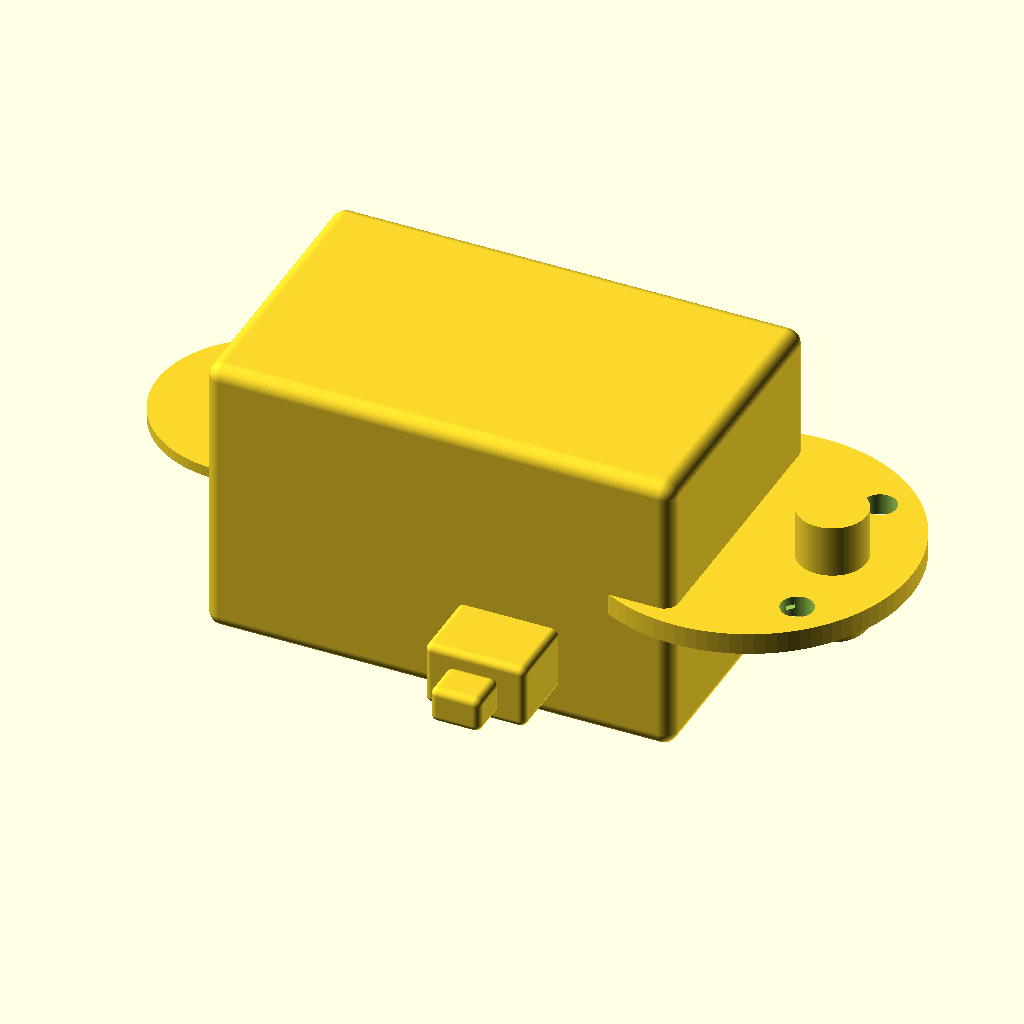
Cell 1: rendered with the file's own defaults.
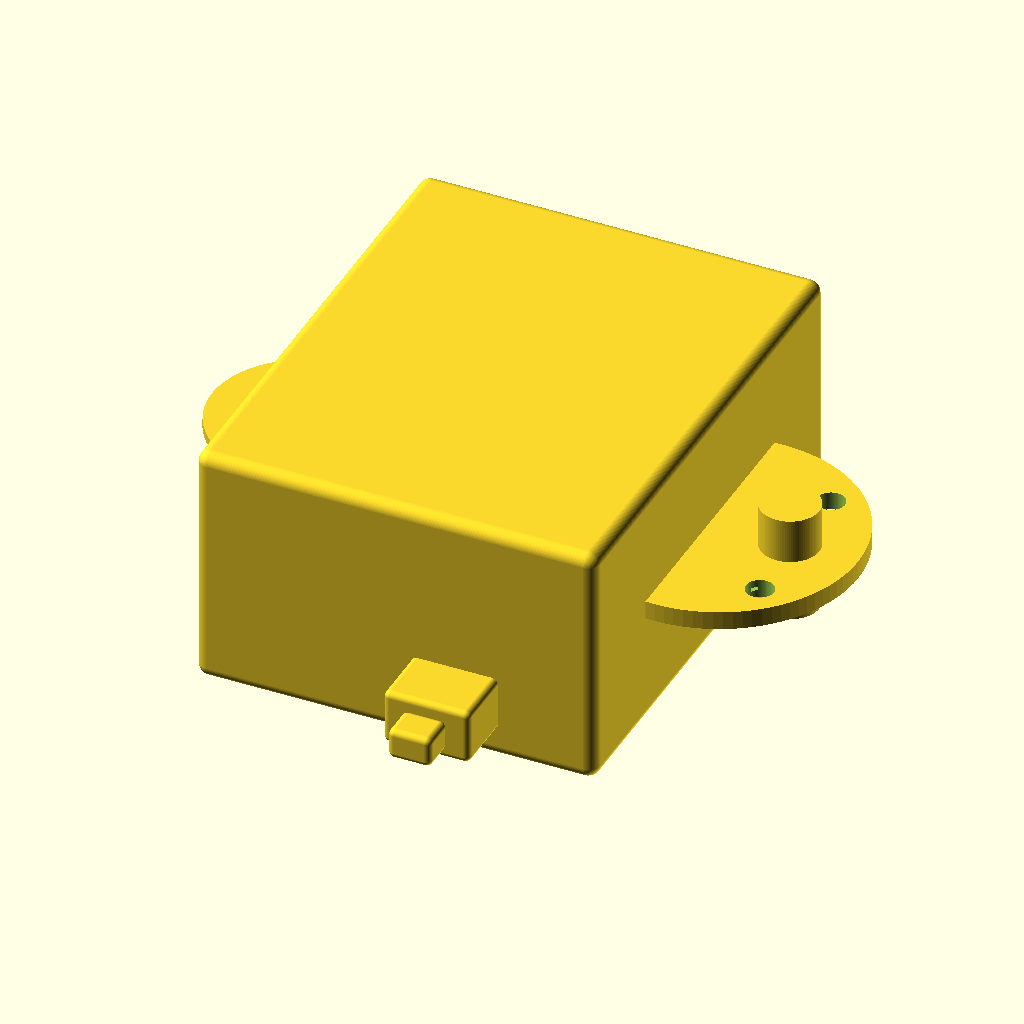
Cell 2 — servo_body_w set to 160, the other parameters unchanged.
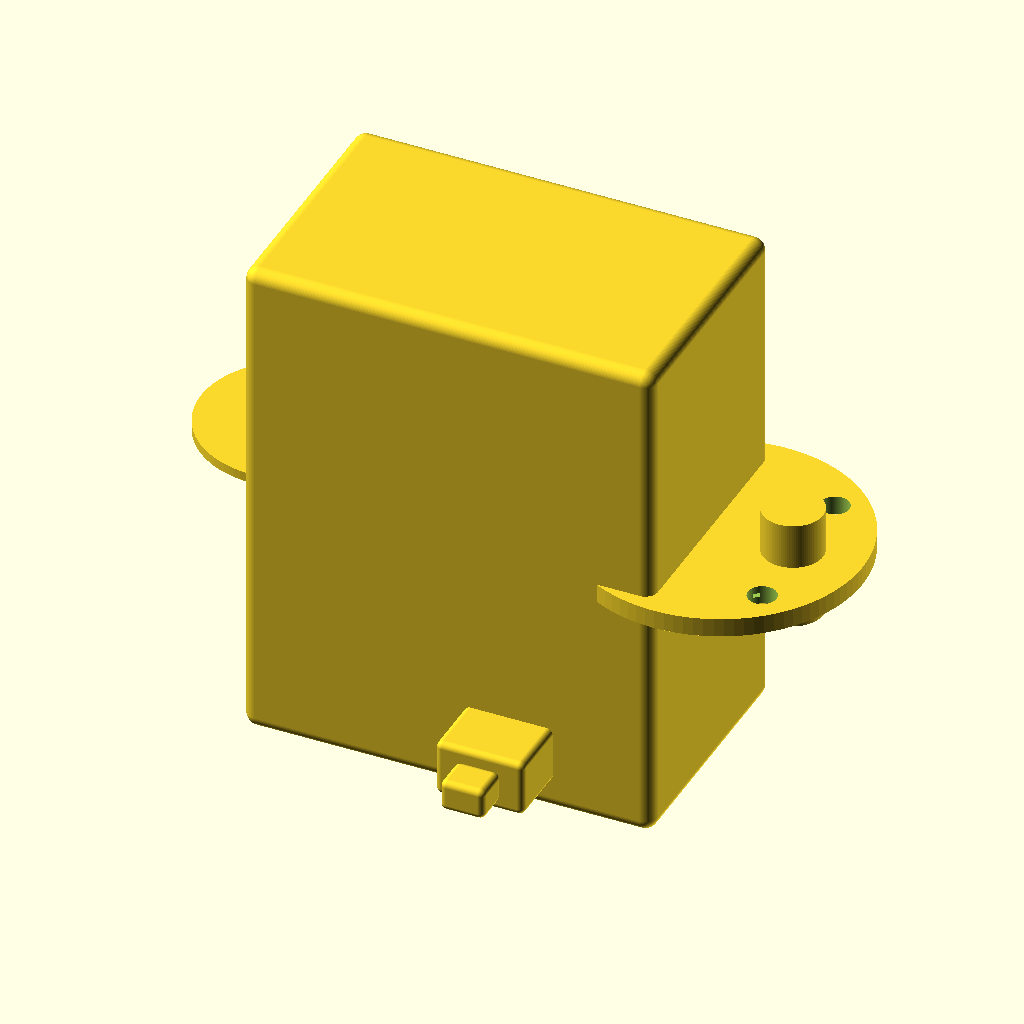
Cell 3 — servo_body_h set to 160, the other parameters unchanged.
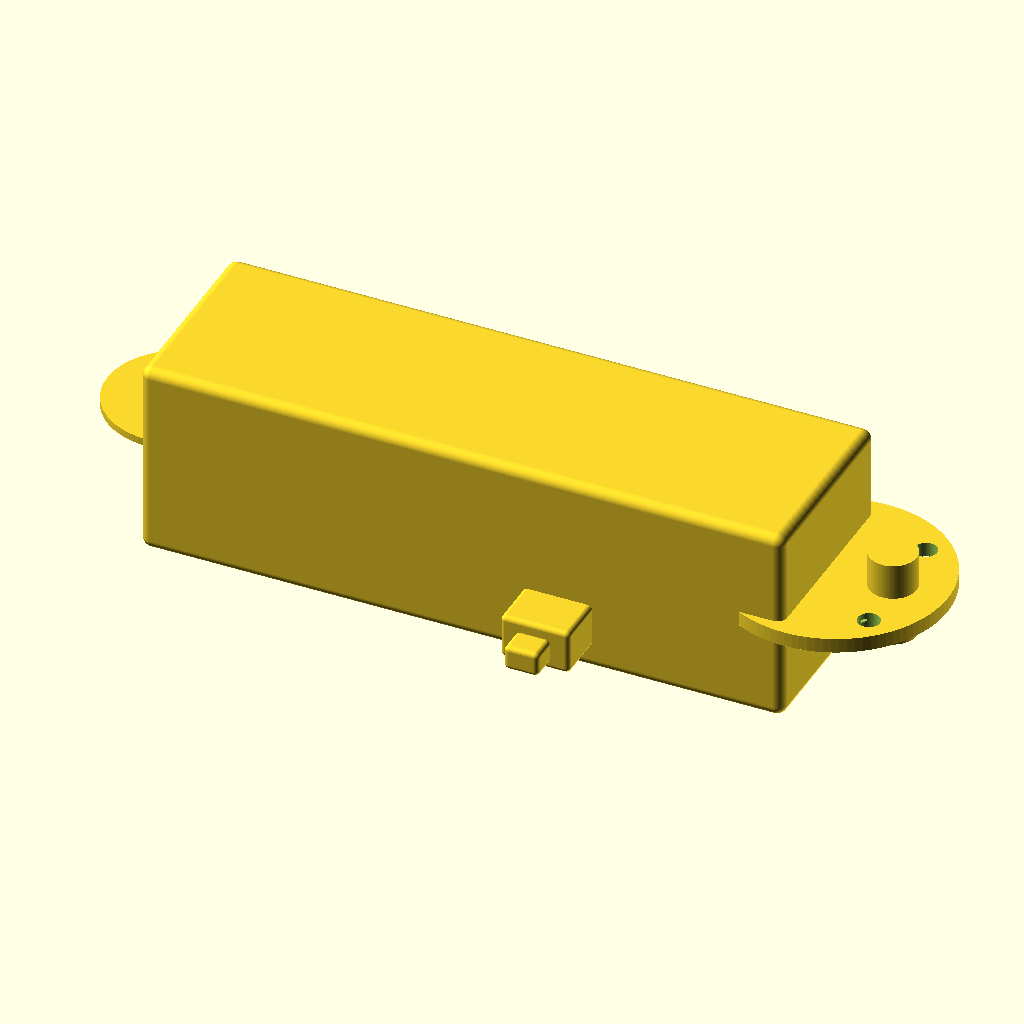
Cell 4 — servo_body_l set to 260, the other parameters unchanged.
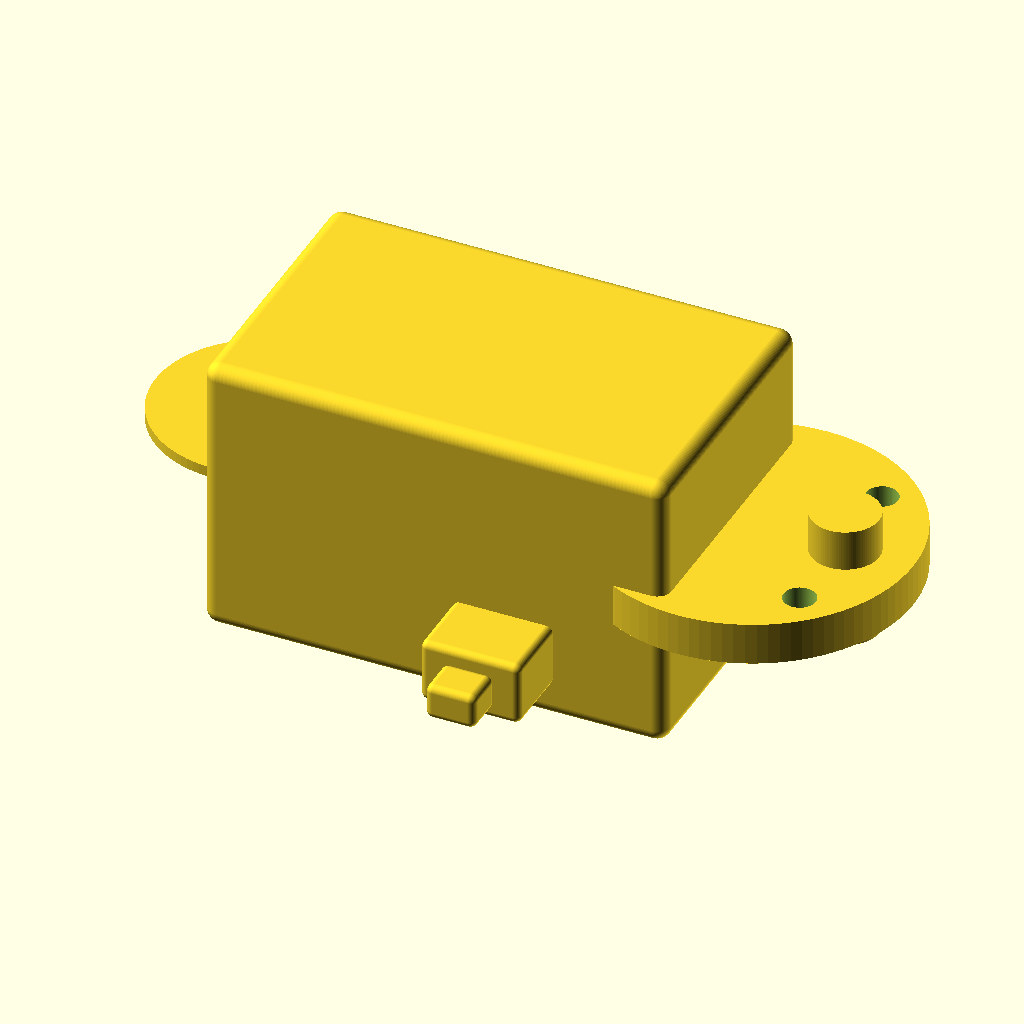
Cell 5 — front_flange_th set to 12, the other parameters unchanged.
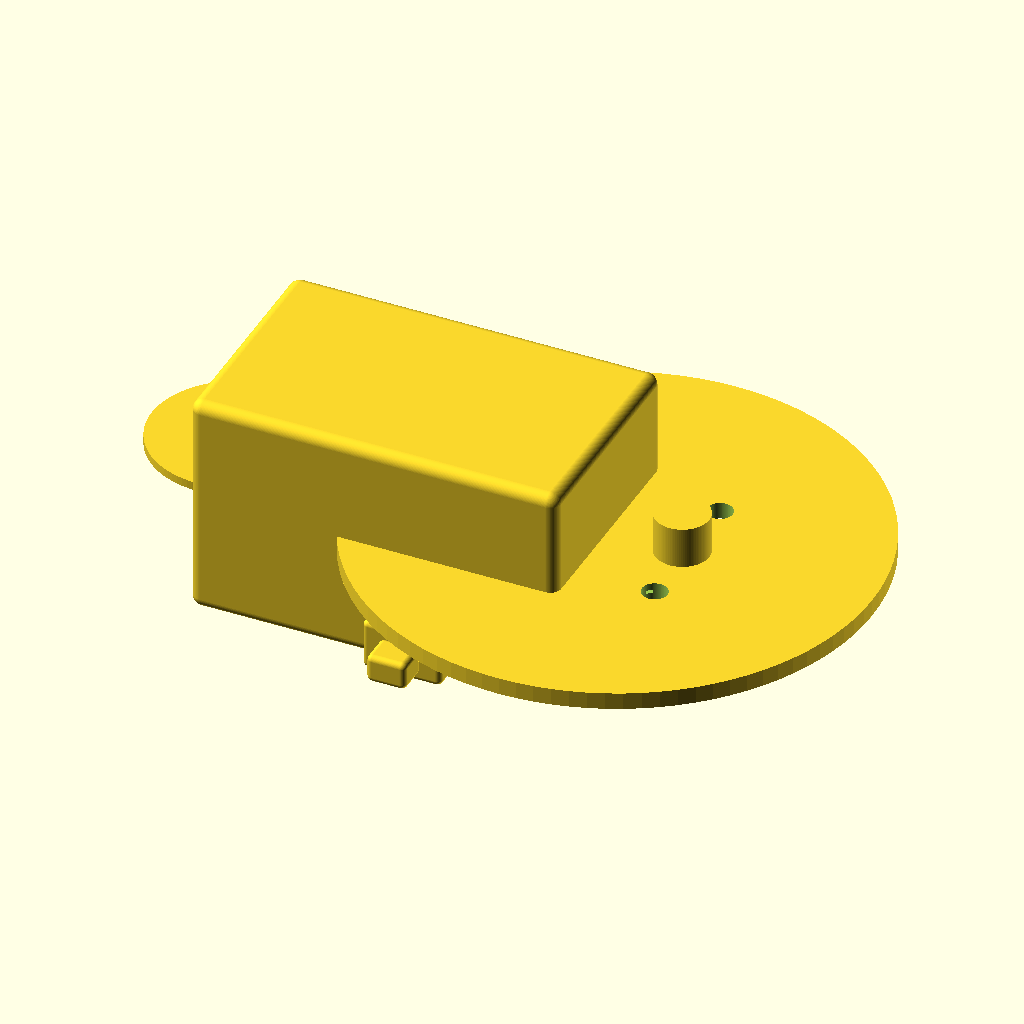
Cell 6 — front_flange_d set to 180, the other parameters unchanged.
All cells are drawn from the same view direction (rotation 55°, 0°, 25°, orthographic, colour scheme Cornfield), but the view is re-fitted for each cell, so position and scale can differ between cells as well as the parameter.
OpenSCAD source file additional_study/matched_effort/results/direct_repair/scad/servo_motor__Lichuan_M01330_80ST.scad:
$fn=96;

// Lichuan -80M01330B (approximate envelope model)
// Units: mm

// ---------- Parameters ----------
servo_body_w = 80;
servo_body_h = 80;
servo_body_l = 130;

front_flange_th = 6;
front_flange_d  = 90;

shaft_d = 19;
shaft_len = 35;

pilot_d = 55;
pilot_len = 2.5;

rear_boss_d = 60;
rear_boss_len = 3;

mount_hole_circle_d = 70;
mount_hole_d = 9;
mount_hole_count = 4;

corner_r = 4;

// Connector (approx)
conn_w = 28;
conn_h = 18;
conn_l = 22;
conn_offset_y = -servo_body_w/2 - conn_l/2 + 2; // protrude from side
conn_offset_z = -servo_body_h/2 + conn_h/2 + 10;
conn_offset_x = servo_body_l*0.15;

// ---------- Helpers ----------
module rounded_box(size=[10,10,10], r=2, center=true){
    x=size[0]; y=size[1]; z=size[2];
    translate(center ? [0,0,0] : [x/2,y/2,z/2])
    minkowski(){
        cube([x-2*r, y-2*r, z-2*r], center=true);
        sphere(r=r);
    }
}

module bolt_holes_on_circle(d_circle, d_hole, n=4, h=20){
    for(i=[0:n-1]){
        a = 360/n*i + 45; // typical 4-hole pattern rotated
        translate([ (d_circle/2)*cos(a), (d_circle/2)*sin(a), 0 ])
            cylinder(d=d_hole, h=h, center=true);
    }
}

// ---------- Model ----------
module servo_80M01330B(){
    difference(){
        union(){
            // Main body
            translate([0,0,0])
                rounded_box([servo_body_l, servo_body_w, servo_body_h], r=corner_r, center=true);

            // Front flange
            translate([servo_body_l/2 + front_flange_th/2, 0, 0])
                cylinder(d=front_flange_d, h=front_flange_th, center=true);

            // Front pilot (register)
            translate([servo_body_l/2 + front_flange_th + pilot_len/2, 0, 0])
                cylinder(d=pilot_d, h=pilot_len, center=true);

            // Shaft
            translate([servo_body_l/2 + front_flange_th + pilot_len + shaft_len/2, 0, 0])
                cylinder(d=shaft_d, h=shaft_len, center=true);

            // Rear boss
            translate([-servo_body_l/2 - rear_boss_len/2, 0, 0])
                cylinder(d=rear_boss_d, h=rear_boss_len, center=true);

            // Connector block on side
            translate([conn_offset_x, conn_offset_y, conn_offset_z])
                rounded_box([conn_w, conn_l, conn_h], r=2, center=true);

            // Small cable strain relief nub
            translate([conn_offset_x, conn_offset_y - conn_l/2 - 6, conn_offset_z])
                rounded_box([14, 12, 10], r=2, center=true);
        }

        // Mounting holes through front flange
        translate([servo_body_l/2 + front_flange_th/2, 0, 0])
            bolt_holes_on_circle(mount_hole_circle_d, mount_hole_d, mount_hole_count, h=front_flange_th+2);

        // Optional: shallow face recess around pilot (cosmetic)
        translate([servo_body_l/2 + 0.5, 0, 0])
            cylinder(d=pilot_d+10, h=1.2, center=true);

        // Optional: rear center hole (cosmetic)
        translate([-servo_body_l/2 - rear_boss_len/2, 0, 0])
            cylinder(d=12, h=rear_boss_len+2, center=true);
    }
}

// ---------- Render ----------
servo_80M01330B();
Parameter table extracted from the source (name, type, default, range or options):
servo_body_w: number, default 80
servo_body_h: number, default 80
servo_body_l: number, default 130
front_flange_th: number, default 6
front_flange_d: number, default 90
shaft_d: number, default 19
shaft_len: number, default 35
pilot_d: number, default 55
pilot_len: number, default 2.5
rear_boss_d: number, default 60
rear_boss_len: number, default 3
mount_hole_circle_d: number, default 70
mount_hole_d: number, default 9
mount_hole_count: number, default 4
corner_r: number, default 4
conn_w: number, default 28
conn_h: number, default 18
conn_l: number, default 22
